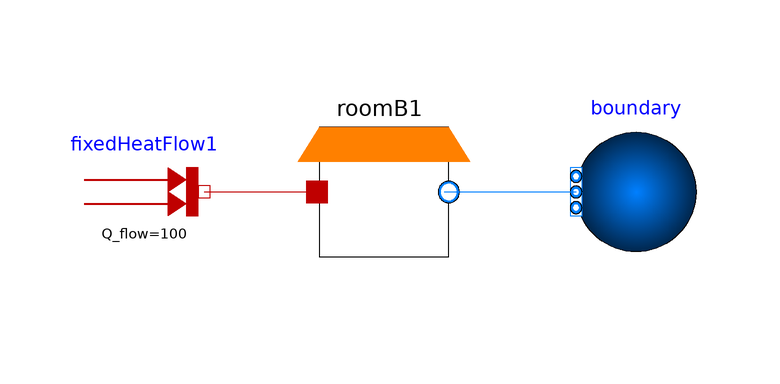

The Modelica model whose source follows is shown above as a component diagram (icons at their Placement, wires along their Line points).

model RoomBTest
  replaceable package Medium = Media.Air.DryAirNasa;
  ClassExample9.RoomB roomB1(redeclare package Medium = Medium) annotation(
    Placement(visible = true, transformation(origin = {0, -5.32907e-15}, extent = {{-18, -18}, {18, 18}}, rotation = 0)));
  Modelica.Thermal.HeatTransfer.Sources.FixedHeatFlow fixedHeatFlow1(Q_flow = 100)  annotation(
    Placement(visible = true, transformation(origin = {-40, 0}, extent = {{-10, -10}, {10, 10}}, rotation = 0)));
  Modelica.Fluid.Sources.Boundary_pT boundary(redeclare package Medium = Medium, T = 293.15, nPorts = 1, p = 101325)  annotation(
    Placement(visible = true, transformation(origin = {42, 0}, extent = {{10, -10}, {-10, 10}}, rotation = 0)));
equation
  connect(roomB1.port_b, boundary.ports[1]) annotation(
    Line(points = {{10, 0}, {30, 0}, {30, 0}, {32, 0}}, color = {0, 127, 255}));
  connect(fixedHeatFlow1.port, roomB1.port_a) annotation(
    Line(points = {{-30, 0}, {-12, 0}, {-12, 0}, {-12, 0}}, color = {191, 0, 0}));
end RoomBTest;